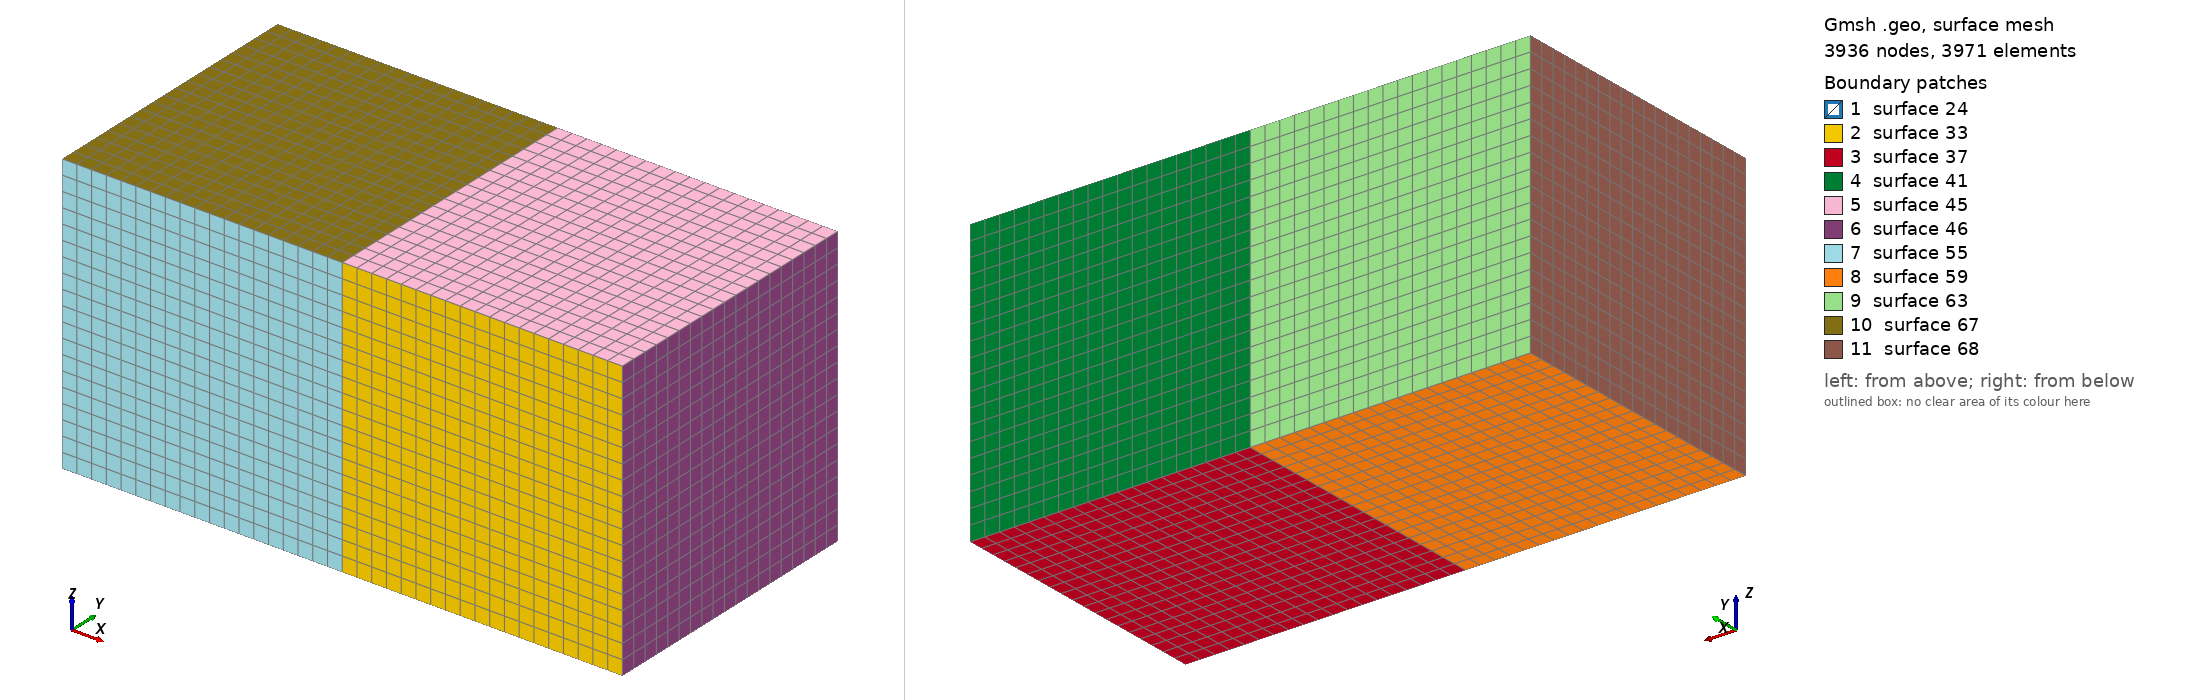

Gmsh geometry script, surface-meshed: 3936 nodes, 3971 surface elements. Boundary patches (legend numbers): 1 surface 24, 2 surface 33, 3 surface 37, 4 surface 41, 5 surface 45, 6 surface 46, 7 surface 55, 8 surface 59, 9 surface 63, 10 surface 67, 11 surface 68. Left view from above one corner, right view from below the opposite corner. The script declares no physical surfaces, so the legend lists its geometric surfaces. The drawing asked Gmsh for element sizes between 1% and 20% of the model's largest extent; the script's own settings can give other sizes.

=== hexa20.geo (drawn) ===
Point(1) = {0, 0, 0, 1.0};
Point(3) = {0, 1, 0, 1.0};
Point(7) = {0, 1, 1, 1.0};
Point(8) = {0, 0, 1, 1.0};

Line(1) = {3, 7};
Line(5) = {3, 1};
Line(9) = {8, 1};
Line(11) = {8, 7};

Line Loop(23) = {9, -5, 1, -11};
Plane Surface(24) = {23};
Recombine Surface {24};

surfaceVector[] = Extrude {1, 0, 0} {
  Surface{24};
  Recombine;
};

surfaceVector2[] = Extrude {-1, 0, 0} {
  Surface{24};
  Recombine;
};

Transfinite Line "*" = 20;
Transfinite Surface "*";
Recombine Surface "*";
Transfinite Volume "*";
